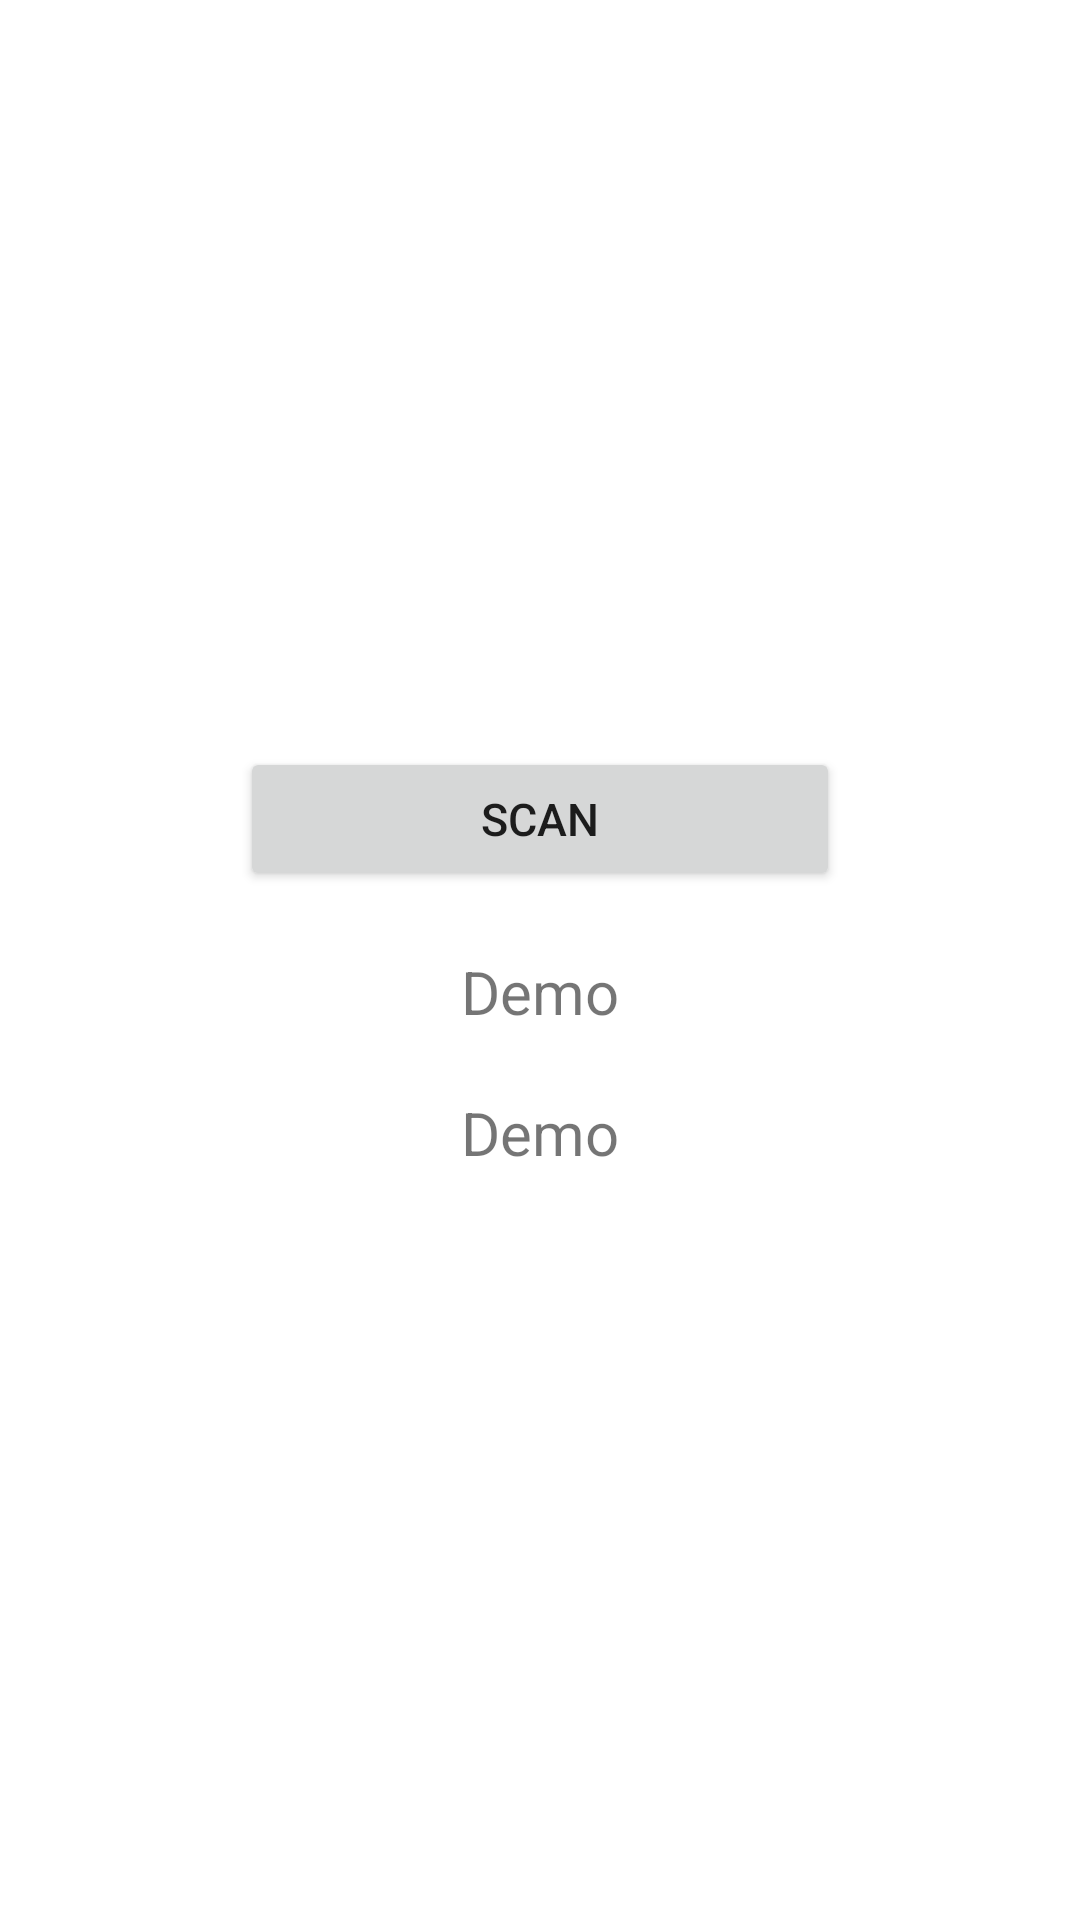

This screen was rendered from an Android layout file. Write that file and the resources it references.
<!-- AndroidManifest.xml: application theme Theme.Scandie -->
<!-- res/layout/activity_scanner_dashboard.xml -->
<?xml version="1.0" encoding="utf-8"?>
<LinearLayout xmlns:android="http://schemas.android.com/apk/res/android"
    xmlns:app="http://schemas.android.com/apk/res-auto"
    xmlns:tools="http://schemas.android.com/tools"
    android:layout_width="match_parent"
    android:layout_height="match_parent"
    android:layout_gravity="center"
    tools:context=".ScannerDashboard">

    <LinearLayout
        android:layout_width="match_parent"
        android:layout_height="wrap_content"
        android:layout_gravity="center"
        android:gravity="center"
        android:orientation="vertical"
        >

        <Button
            android:id="@+id/scan_qr_btn"
            android:layout_width="200dp"
            android:layout_height="wrap_content"
            android:text="Scan"
            android:textSize="15sp"
            android:layout_gravity="center"
            />

        <TextView
            android:id="@+id/lat"
            android:layout_width="match_parent"
            android:layout_height="wrap_content"
            android:layout_marginTop="20dp"
            android:text="Demo"
            android:gravity="center"
            android:layout_gravity="center"
            android:textSize="20sp"/>

        <TextView
            android:id="@+id/longi"
            android:layout_width="match_parent"
            android:layout_height="wrap_content"
            android:layout_marginTop="20dp"
            android:text="Demo"
            android:gravity="center"
            android:layout_gravity="center"
            android:textSize="20sp"/>

    </LinearLayout>




</LinearLayout>
<!-- resources referenced by this layout -->
<resources>
  <style name="Theme.Scandie" parent="Theme.MaterialComponents.DayNight.DarkActionBar">
          
          <item name="colorPrimary">@color/purple_500</item>
          <item name="colorPrimaryVariant">@color/purple_700</item>
          <item name="colorOnPrimary">@color/white</item>
          
          <item name="colorSecondary">@color/teal_200</item>
          <item name="colorSecondaryVariant">@color/teal_700</item>
          <item name="colorOnSecondary">@color/black</item>
          
          <item name="android:statusBarColor" tools:targetApi="l">?attr/colorPrimaryVariant</item>
          
      </style>
  <color name="purple_500">#FF6200EE</color>
  <color name="purple_700">#FF3700B3</color>
  <color name="white">#FFFFFFFF</color>
  <color name="teal_200">#FF03DAC5</color>
  <color name="teal_700">#FF018786</color>
  <color name="black">#FF000000</color>
</resources>
